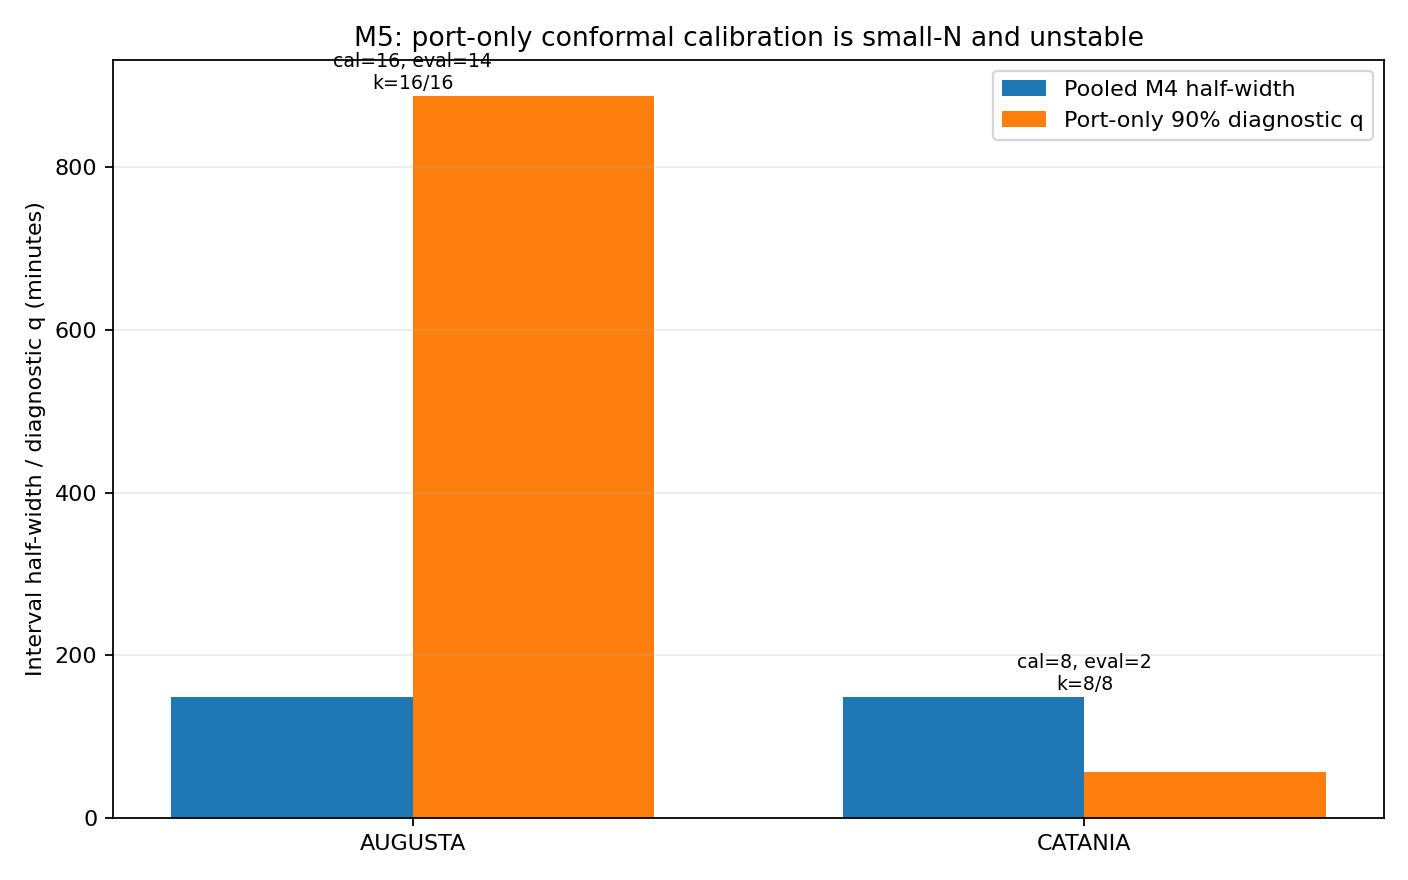

Data behind this chart, as committed beside it:
port, calibration_calls, port_specific_conformal_order_k, port_specific_q_h, uses_max_calibration_score, temporal_high_rows, temporal_high_calls, pooled_m4_half_width_h, pooled_row_coverage, pooled_trajectory_coverage, port_specific_row_coverage_diagnostic, port_specific_trajectory_coverage_diagno…, port_specific_interval_status
AUGUSTA, 16, 16, 14.8, True, 132, 14, 2.485, 1.0, 1.0, 1.0, 1.0, DIAGNOSTIC_ONLY_SMALL_N
CATANIA, 8, 8, 0.9507, True, 10, 2, 2.485, 1.0, 1.0, 1.0, 1.0, DIAGNOSTIC_ONLY_SMALL_N
